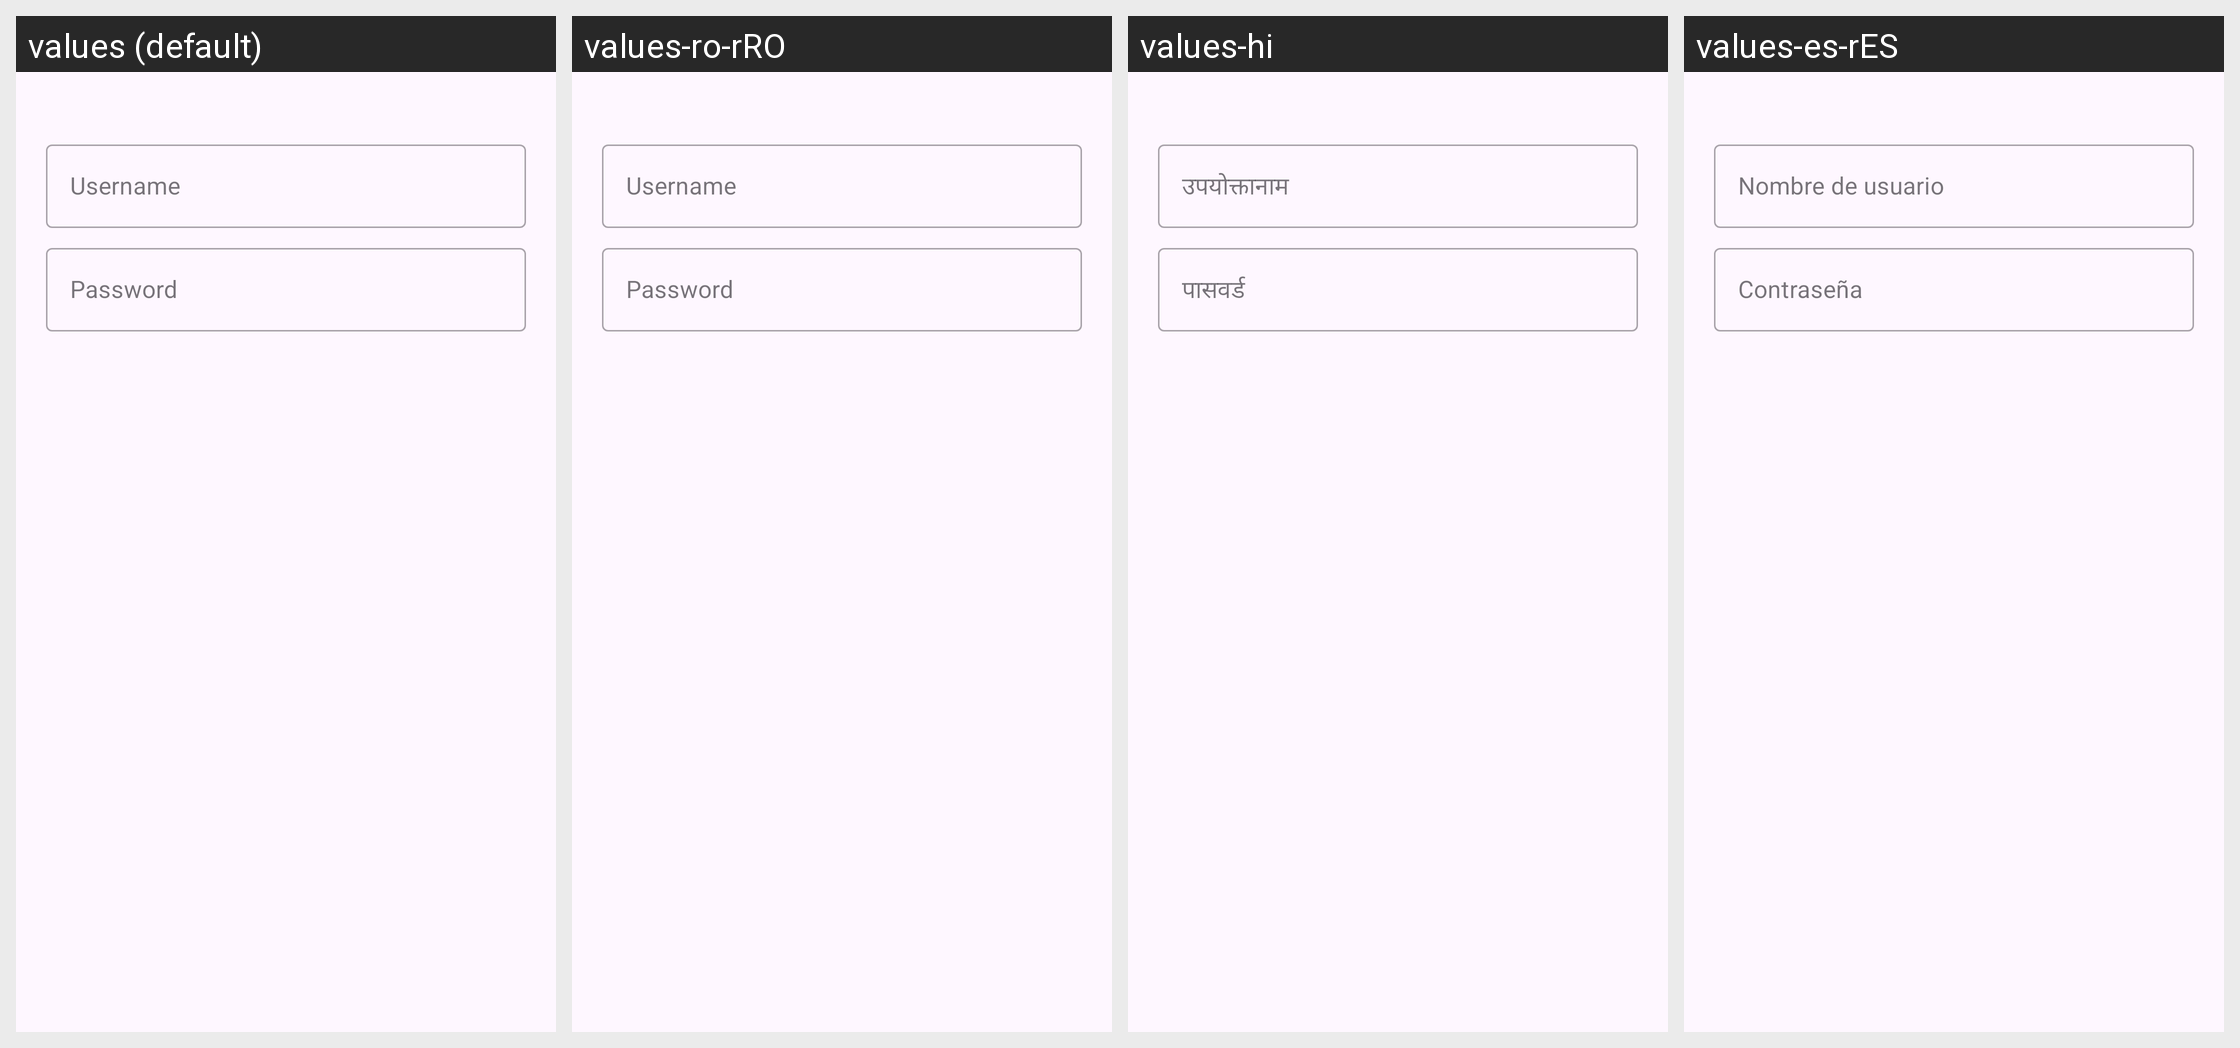

Translations of the strings shown on this Android screen, per locale in the grid:
Android screen res/layout/dialog_auth.xml rendered under 4 locales, left to right: values (default), values-ro-rRO, values-hi, values-es-rES. Device: Nexus 5 (rendered at 1080×1920; each locale shown at half size, 540×960, under a caption strip naming it); theme Theme.App.
Other locales in the repository, not shown: values-ar, values-bn, values-de, values-de-rDE, values-en, values-en-rGB, values-fr, values-fr-rFR, values-gu-rIN, values-in-rID, values-it, values-it-rIT, values-ja-rJP, values-ko-rKR, values-pt-rBR, values-ru, values-tr, values-ur-rIN, values-vi, values-zh-rCN, values-zh-rTW.
Strings drawn on this screen, with the default value and each locale's value (text and hints the layout hard-codes, and strings that could not be matched under every locale, appear in the picture but are not listed):

dialog_auth_username
  values: Username
  values-ro-rRO: Username
  values-hi: उपयोक्तानाम
  values-es-rES: Nombre de usuario

dialog_auth_password
  values: Password
  values-ro-rRO: Password
  values-hi: पासवर्ड
  values-es-rES: Contraseña
